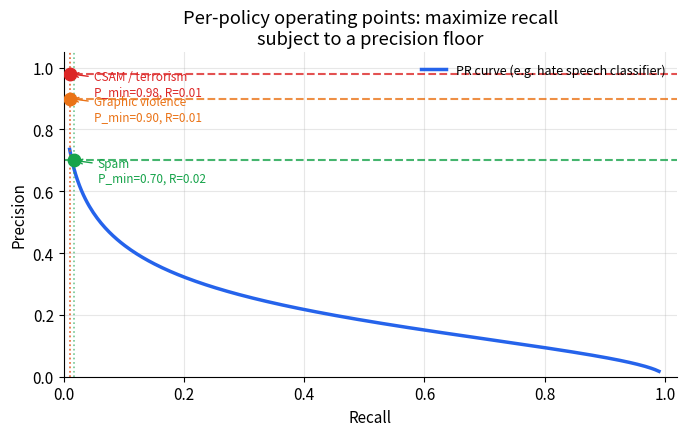

Write Python code to recreate this figure. (Note: this script raises an exception after producing the figure.)
import matplotlib; matplotlib.use('Agg')
import matplotlib.pyplot as plt
import matplotlib.patches as mpatches
import numpy as np

OUT = "/private/tmp/claude-501/-Users-xingao-Projects-Neurarch/65adcdb4-d882-4642-bf5c-d42bf1be1f61/scratchpad/awesome-ml-system-design/book/content-moderation/assets/"

plt.rcParams.update({
    'figure.dpi': 130, 'font.size': 11,
    'axes.grid': True, 'grid.alpha': 0.3,
    'axes.spines.top': False, 'axes.spines.right': False,
    'figure.autolayout': True
})
BLUE, ORANGE, GREEN, RED, GRAY = '#2563eb', '#ea7317', '#16a34a', '#dc2626', '#64748b'

# ---- 1) Precision-recall curve with per-policy precision floors ----
fig, ax = plt.subplots(figsize=(7, 4.5))
rng = np.random.default_rng(42)

# Simulate a smooth PR curve: as recall rises, precision falls
recall = np.linspace(0.01, 0.99, 300)
# Generic PR curve shape
precision = 1.0 / (1.0 + 4.5 * (recall / (1 - recall + 1e-6)) ** 0.55)
precision = np.clip(precision, 0.01, 0.99)

ax.plot(recall, precision, color=BLUE, lw=2.5, label='PR curve (e.g. hate speech classifier)')

# Per-policy precision floors
policies = [
    ('CSAM / terrorism', 0.98, RED),
    ('Graphic violence', 0.90, ORANGE),
    ('Spam', 0.70, GREEN),
]

for label, p_min, color in policies:
    # Find recall at this precision floor
    idx = np.searchsorted(-precision, -p_min)
    if idx < len(recall):
        r_at_floor = recall[idx]
        ax.axhline(p_min, color=color, ls='--', lw=1.5, alpha=0.8)
        ax.axvline(r_at_floor, color=color, ls=':', lw=1.2, alpha=0.6)
        ax.scatter([r_at_floor], [p_min], color=color, s=80, zorder=5)
        ax.annotate(
            f'{label}\nP_min={p_min:.2f}, R={r_at_floor:.2f}',
            xy=(r_at_floor, p_min),
            xytext=(r_at_floor + 0.04, p_min - 0.07),
            fontsize=8.5, color=color,
            arrowprops=dict(arrowstyle='->', color=color, lw=1)
        )

ax.set_xlabel('Recall')
ax.set_ylabel('Precision')
ax.set_title('Per-policy operating points: maximize recall\nsubject to a precision floor')
ax.set_xlim(0, 1.02)
ax.set_ylim(0, 1.05)
ax.legend(fontsize=9, frameon=False, loc='upper right')
fig.savefig(OUT + 'fig-precision-recall-floor.png')
plt.close(fig)
print('wrote fig-precision-recall-floor.png')

# ---- 2) Cost asymmetry: c_fn vs c_fp per harm type ----
fig, ax = plt.subplots(figsize=(8, 4.2))

harm_types = ['CSAM', 'Terrorism', 'Violence', 'Hate speech', 'Nudity', 'Spam']
c_fn = [1000, 950, 400, 180, 60, 10]   # cost of a miss (false negative)
c_fp = [5,    5,   20,  30,  25, 8]    # cost of a false block

x = np.arange(len(harm_types))
w = 0.38

bars1 = ax.bar(x - w/2, c_fn, w, label='Cost of a miss (false negative)', color=RED, alpha=0.85)
bars2 = ax.bar(x + w/2, c_fp, w, label='Cost of a false block (false positive)', color=BLUE, alpha=0.85)

ax.set_xticks(x)
ax.set_xticklabels(harm_types, fontsize=10)
ax.set_ylabel('Relative cost (illustrative)')
ax.set_title('Asymmetric costs drive per-policy precision floors\n(miss cost >> false-block cost for severe harm)')
ax.legend(fontsize=9, frameon=False)
ax.set_yscale('log')
ax.annotate(
    'CSAM: miss cost is\n200x the false-block cost',
    xy=(0, 1000), xytext=(1.2, 600),
    fontsize=8.5, color=RED,
    arrowprops=dict(arrowstyle='->', color=RED, lw=1)
)
fig.savefig(OUT + 'fig-cost-asymmetry.png')
plt.close(fig)
print('wrote fig-cost-asymmetry.png')

# ---- 3) Harm prevalence and adversarial drift over time ----
fig, ax = plt.subplots(figsize=(8, 4.2))

weeks = np.arange(0, 52)
# spam: initially high, classifier deployed at week 8, then adversarial drift at week 28
spam_base = 0.06
spam = np.where(weeks < 8, spam_base,
       np.where(weeks < 28, spam_base * np.exp(-0.12 * (weeks - 8)),
       spam_base * np.exp(-0.12 * 20) * np.exp(0.10 * (weeks - 28))))
spam = np.clip(spam, 0, 0.1)

# hate speech: slower drift
hate = 0.015 + 0.003 * np.sin(weeks * 0.3) + 0.0001 * weeks

# nudity: relatively stable
nudity = 0.025 + 0.002 * np.random.default_rng(7).normal(0, 1, 52)
nudity = np.clip(nudity, 0.018, 0.035)

ax.plot(weeks, spam * 100, color=RED, lw=2, label='Spam')
ax.plot(weeks, hate * 100, color=ORANGE, lw=2, label='Hate speech')
ax.plot(weeks, nudity * 100, color=BLUE, lw=2, label='Nudity')

ax.axvline(8, color=GRAY, ls='--', lw=1.5)
ax.text(8.5, 5.8, 'Classifier\ndeployed', fontsize=8.5, color=GRAY)

ax.axvline(28, color=RED, ls=':', lw=1.5)
ax.text(28.5, 5.2, 'Adversarial\nevasion', fontsize=8.5, color=RED)

ax.set_xlabel('Week')
ax.set_ylabel('Harm prevalence (%)')
ax.set_title('Harm prevalence over time: spam drifts adversarially,\nnudity stays stable, hate speech varies seasonally')
ax.legend(fontsize=9, frameon=False)
fig.savefig(OUT + 'fig-harm-prevalence.png')
plt.close(fig)
print('wrote fig-harm-prevalence.png')

# ---- 4) Human review funnel ----
fig, ax = plt.subplots(figsize=(7, 4.5))

stages = [
    'All content ingested',
    'After hash match\n(known-bad filtered)',
    'After cheap classifier\n(confident auto-action)',
    'Borderline: routed\nto human review',
    'Reviewed by\nhumans',
]
volumes = [1_000_000, 980_000, 50_000, 15_000, 3_000]
colors = [BLUE, ORANGE, GREEN, RED, GRAY]

y_pos = np.arange(len(stages))
bars = ax.barh(y_pos, volumes, color=colors, alpha=0.85, edgecolor='white', linewidth=0.5)

for bar, vol in zip(bars, volumes):
    label = f'{vol:,}' if vol < 100_000 else f'{vol/1_000:.0f}k'
    ax.text(bar.get_width() + 5_000, bar.get_y() + bar.get_height() / 2,
            label, va='center', fontsize=9, color=GRAY)

ax.set_yticks(y_pos)
ax.set_yticklabels(stages, fontsize=9.5)
ax.set_xlabel('Items per hour (illustrative)')
ax.set_title('Human review funnel: cheap gates protect\nscarce reviewer capacity')
ax.set_xlim(0, 1_200_000)
ax.invert_yaxis()
ax.grid(axis='x', alpha=0.3)
ax.grid(axis='y', alpha=0)
fig.savefig(OUT + 'fig-human-review-funnel.png')
plt.close(fig)
print('wrote fig-human-review-funnel.png')

print('all 4 figures written to', OUT)
